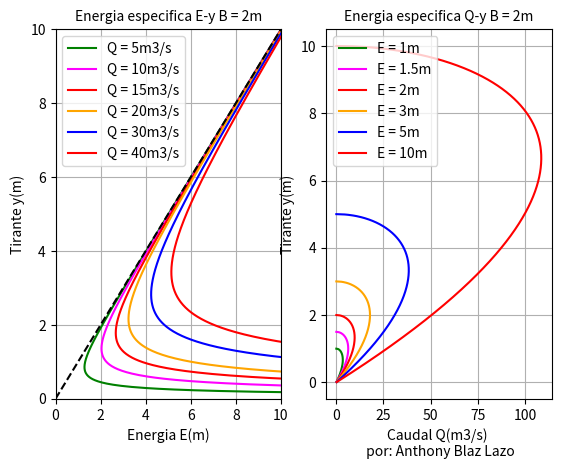

Python code for this plot:
import matplotlib.pyplot as plt
import numpy as np
# Datos previos
COLORES = ['g', "magenta", 'r', "orange", "blue", "red",
           "gold", "green", 'g', "magenta", "cyan", "red", "black"]
ESTILO = ['--', ":", ':', "-", "--", '--', ":", ':', "-", "--", "-", "--", ":"]
fig = plt.figure("Filtro")
#datos del canal
y = np.arange(0.01, 100, 0.01)  # Tirante de flujo y(m)
B = 2  # Base del canal en m
# grafica E-y
fig.add_subplot(1, 2, 1)
# =====
Q = [5, 10,15, 20, 30, 40]  # Caudal del canal m3/s
for i in range(len(Q)):
    x = y+Q[i]**2/(19.914*(B*y)**2)
    # diametro efectivo
    plt.plot(x, y, linestyle="-",
             color=COLORES[i], label="Q = "+str(Q[i])+"m3/s")
plt.plot([0, 10], [0, 10], linestyle="--", color="black")  # diametro efectivo
plt.grid(True)  # Activa cuadrícula del gráfico pero no se muestra
plt.xlim(0, 10)
plt.ylim(0, 10)
plt.title('Energia especifica E-y B = '+str(B)+"m", fontsize=10)
plt.xlabel("Energia E(m)")  # Establece el título del eje x
plt.ylabel("Tirante y(m)")   # Establece el título del eje y
plt.legend(loc="best")
# grafica Q-y
fig.add_subplot(1, 2, 2)
# =====
E = [1,1.5,2,3,5,10]  # Energia E(m)
for I in range(len(Q)):
    x = np.sqrt(19.914*(B*y)**2*(E[I]-y))
    # diametro efectivo
    plt.plot(x, y, linestyle="-", color=COLORES[I], label="E = "+str(E[I])+"m")
plt.title("Energia especifica Q-y B = "+str(B)+"m", fontsize=10)
# Establece el título del eje x
plt.xlabel("Caudal Q(m3/s) \n por: Anthony Blaz Lazo")
plt.ylabel("Tirante y(m)")    # Establece el título del eje y
# Activa cuadrícula del gráfico pero no se muestra
plt.grid(True)
plt.legend(loc="best")
# mostrar todo el grafico
plt.show()
